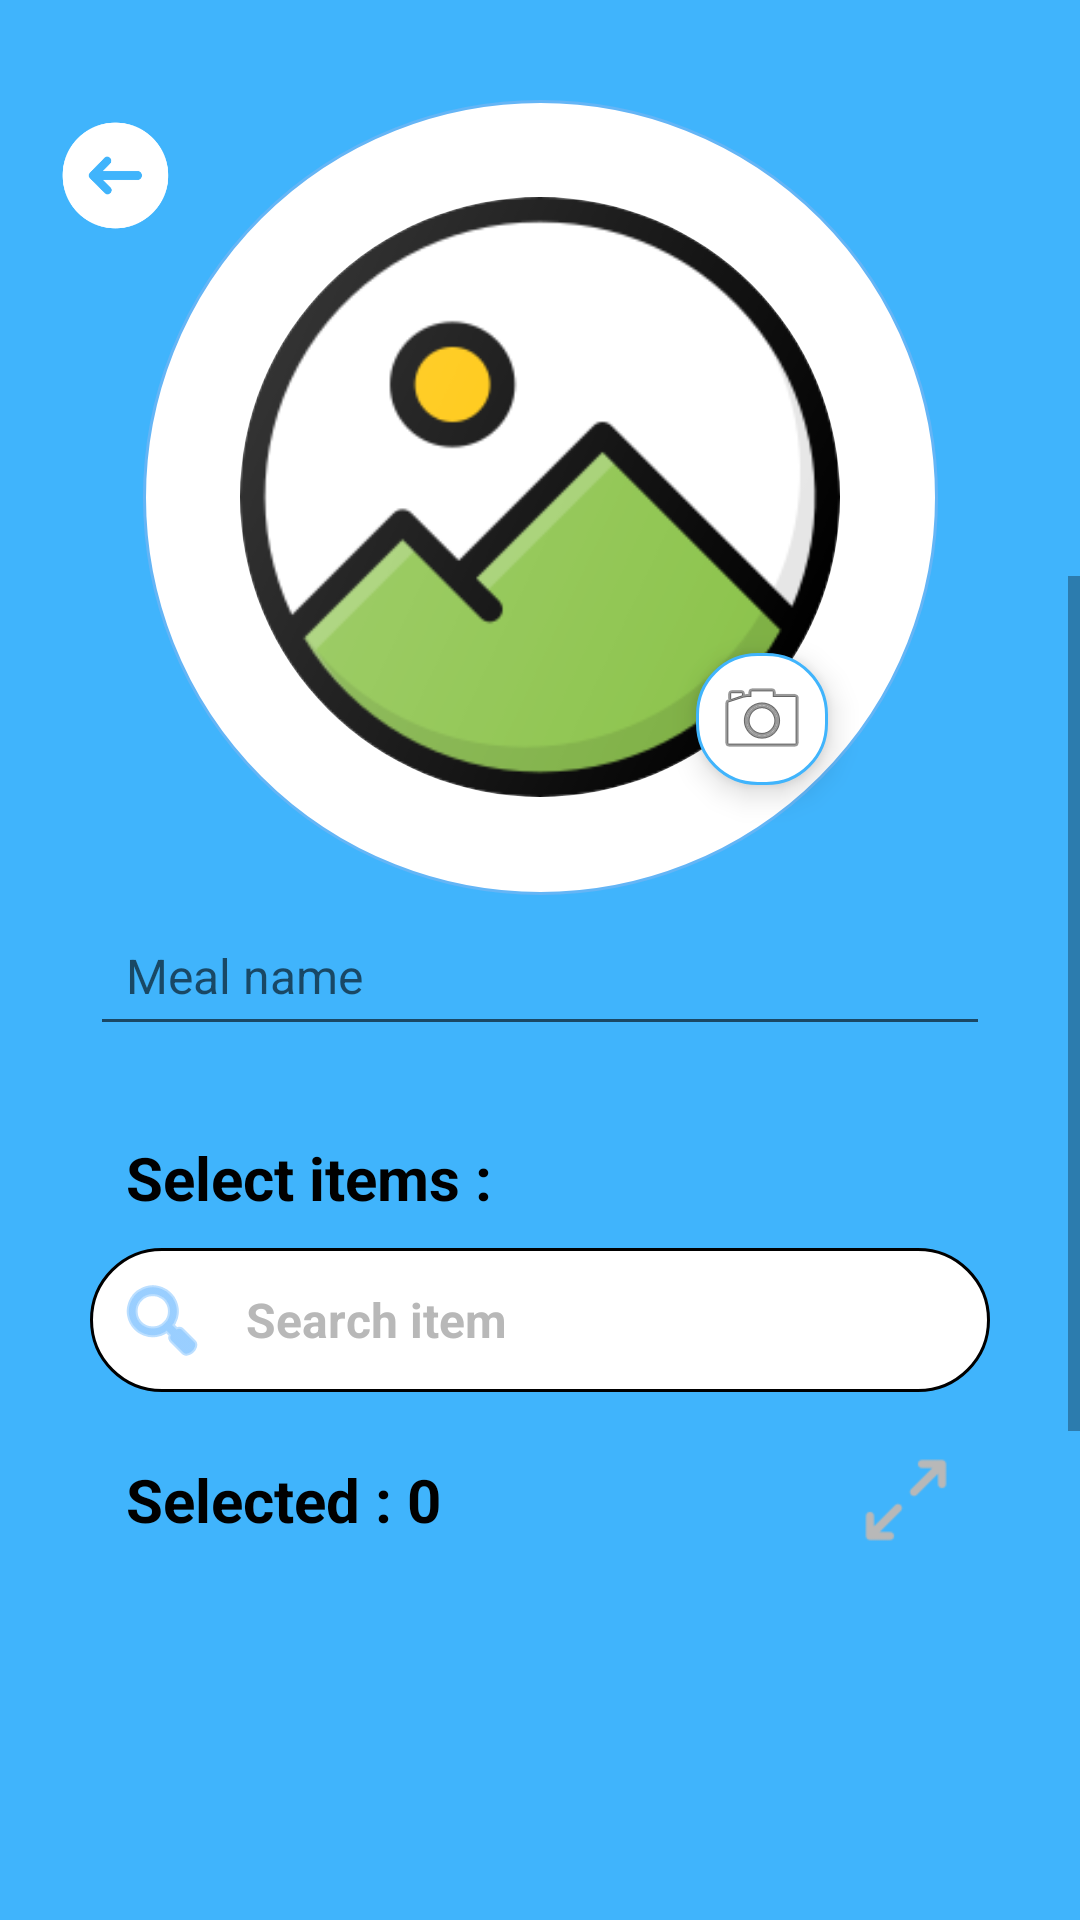

Write the Android layout XML for this screen, with the resource values it uses.
<!-- AndroidManifest.xml: application theme Theme.FoodKeeper -->
<!-- res/layout/activity_update_meal.xml -->
<?xml version="1.0" encoding="utf-8"?>
<androidx.constraintlayout.widget.ConstraintLayout xmlns:android="http://schemas.android.com/apk/res/android"
    xmlns:app="http://schemas.android.com/apk/res-auto"
    xmlns:tools="http://schemas.android.com/tools"
    android:layout_width="match_parent"
    android:layout_height="match_parent"
    android:background="@color/mainBlue">

    <LinearLayout
        android:id="@+id/linearLayout"
        android:layout_width="match_parent"
        android:layout_height="wrap_content"
        android:orientation="horizontal"
        android:layout_marginTop="20dp"
        android:padding="16dp"
        android:gravity="center_vertical"
        app:layout_constraintTop_toTopOf="parent"
        app:layout_constraintStart_toStartOf="parent"
        app:layout_constraintEnd_toEndOf="parent">

        <Button
            android:id="@+id/backBtn"
            android:layout_width="45dp"
            android:layout_height="45dp"
            android:background="@drawable/back_white_arrow" />

        <TextView
            android:id="@+id/titleHeader"
            android:layout_width="0dp"
            android:layout_height="wrap_content"
            android:layout_weight="1"
            android:text="@string/edit_meal"
            android:textColor="#FFFFFF"
            android:textSize="20sp"
            android:textStyle="bold"
            android:gravity="center" />

        <View
            android:layout_width="45dp"
            android:layout_height="45dp" />

    </LinearLayout>

    <androidx.constraintlayout.widget.Guideline
        android:id="@+id/guidelineMiddle"
        android:layout_width="wrap_content"
        android:layout_height="wrap_content"
        android:orientation="horizontal"
        app:layout_constraintGuide_percent="0.3" />

    <ImageView
        android:id="@+id/imageView6"
        android:layout_width="0dp"
        android:layout_height="0dp"
        app:srcCompat="@drawable/white_background"
        app:layout_constraintTop_toTopOf="@id/guidelineMiddle"
        app:layout_constraintBottom_toBottomOf="parent"
        app:layout_constraintEnd_toEndOf="parent"
        app:layout_constraintStart_toStartOf="parent" />

    <RelativeLayout
        android:id="@+id/imageSection"
        android:layout_width="265dp"
        android:layout_height="265dp"
        android:layout_marginTop="-159dp"
        android:elevation="4dp"
        app:layout_constraintTop_toTopOf="@id/guidelineMiddle"
        app:layout_constraintStart_toStartOf="parent"
        app:layout_constraintEnd_toEndOf="parent">

        <ImageView
            android:id="@+id/circleBackground"
            android:layout_width="match_parent"
            android:layout_height="match_parent"
            android:scaleType="centerCrop"
            android:src="@drawable/circle_background_white" />

        <com.google.android.material.imageview.ShapeableImageView
            android:id="@+id/mealImage"
            android:layout_width="200dp"
            android:layout_height="200dp"
            android:layout_centerInParent="true"
            android:scaleType="centerCrop"
            android:src="@drawable/image_placeholder"
            android:background="@android:color/white"
            app:shapeAppearanceOverlay="@style/CircleImageView" />

        <ImageButton
            android:id="@+id/loadPicture"
            android:layout_width="44dp"
            android:layout_height="44dp"
            android:layout_alignBottom="@id/mealImage"
            android:layout_alignEnd="@id/mealImage"
            android:layout_marginBottom="4dp"
            android:layout_marginEnd="4dp"
            android:background="@drawable/camera_icon_background"
            android:src="@android:drawable/ic_menu_camera"
            android:elevation="6dp"
            android:contentDescription="food photo" />
    </RelativeLayout>

    <ScrollView
        android:layout_width="0dp"
        android:layout_height="0dp"
        android:fillViewport="true"
        app:layout_constraintTop_toTopOf="@id/guidelineMiddle"
        app:layout_constraintBottom_toBottomOf="parent"
        app:layout_constraintEnd_toEndOf="parent"
        app:layout_constraintStart_toStartOf="parent">

        <LinearLayout
            android:layout_width="match_parent"
            android:layout_height="wrap_content"
            android:paddingTop="80dp"
            android:paddingHorizontal="20dp"
            android:paddingBottom="20dp"
            android:orientation="vertical">

            <com.google.android.material.textfield.TextInputLayout
                android:id="@+id/tilMealName"
                android:layout_width="match_parent"
                android:layout_height="wrap_content"
                android:layout_marginHorizontal="10dp"
                android:layout_marginTop="20dp"
                app:boxStrokeColor="@color/mainBlue"
                app:errorEnabled="true">

                <com.google.android.material.textfield.TextInputEditText
                    android:id="@+id/nameField"
                    android:layout_width="match_parent"
                    android:layout_height="wrap_content"
                    android:hint="Meal name"
                    android:inputType="textCapWords"
                    android:padding="12dp"
                    android:textColor="@color/black"
                    android:textSize="16sp" />

            </com.google.android.material.textfield.TextInputLayout>

            <TextView
                android:id="@+id/textView9"
                android:layout_width="wrap_content"
                android:layout_height="wrap_content"
                android:layout_marginStart="12dp"
                android:padding="10dp"
                android:text="Select items :"
                android:textColor="@color/black"
                android:textSize="20sp"
                android:textStyle="bold" />

            <com.google.android.material.textfield.TextInputLayout
                android:id="@+id/searchLayout"
                android:layout_width="match_parent"
                android:layout_height="wrap_content"
                android:layout_marginHorizontal="10dp"
                android:layout_marginBottom="10dp"
                android:background="@drawable/white_textbox"
                app:boxBackgroundMode="none"
                app:hintEnabled="false"
                app:startIconDrawable="@android:drawable/ic_menu_search"
                app:startIconTint="@color/blue">

                <com.google.android.material.textfield.TextInputEditText
                    android:id="@+id/searchField"
                    android:layout_width="match_parent"
                    android:layout_height="wrap_content"
                    android:background="@null"
                    android:gravity="center_vertical"
                    android:hint="Search item"
                    android:inputType="text"
                    android:maxLines="1"
                    android:padding="10dp"
                    android:textColor="#000000"
                    android:textColorHint="#b8b8b8"
                    android:textSize="16sp"
                    android:textStyle="bold" />

            </com.google.android.material.textfield.TextInputLayout>

            <LinearLayout
                android:layout_width="match_parent"
                android:layout_height="wrap_content"
                android:layout_marginHorizontal="10dp"
                android:layout_marginTop="10dp"
                android:layout_marginBottom="10dp"
                android:orientation="horizontal"
                android:gravity="center_vertical">

                <TextView
                    android:id="@+id/counterTextView"
                    android:layout_width="0dp"
                    android:layout_height="wrap_content"
                    android:layout_weight="1"
                    android:layout_marginStart="12dp"
                    android:text="Selected : 0"
                    android:textColor="@color/black"
                    android:textSize="20sp"
                    android:textStyle="bold" />

                <Button
                    android:id="@+id/fullViewBtn"
                    android:layout_width="32dp"
                    android:layout_height="32dp"
                    android:layout_marginEnd="12dp"
                    android:background="@drawable/full_screen" />

            </LinearLayout>

            <androidx.recyclerview.widget.RecyclerView
                android:id="@+id/recyclerView"
                android:layout_width="match_parent"
                android:layout_height="262dp"
                android:layout_marginHorizontal="10dp"
                android:layout_marginBottom="20dp" />

            <Button
                android:id="@+id/saveBtn"
                android:layout_width="match_parent"
                android:layout_height="48dp"
                android:layout_marginHorizontal="10dp"
                android:layout_marginBottom="20dp"
                android:background="@drawable/blue_button"
                android:text="@string/save_meal"
                android:textAllCaps="false"
                android:textColor="#ffffff"
                android:textSize="16sp"
                android:textStyle="bold" />

        </LinearLayout>

    </ScrollView>

</androidx.constraintlayout.widget.ConstraintLayout>
<!-- resources referenced by this layout -->
<resources>
  <color name="black">#FF000000</color>
  <color name="blue">#56aeff</color>
  <color name="mainBlue">#40B4FC</color>
  <!-- drawable back_white_arrow: png bitmap (drawable, 5214 bytes) -->
  <!-- drawable blue_button (drawable) -->
  <?xml version="1.0" encoding="utf-8"?>
  <shape xmlns:android="http://schemas.android.com/apk/res/android"
      android:shape="rectangle">
      <corners android:radius="53dp"/>
      <solid android:color="#38b6ff" />
  </shape>
  <!-- drawable camera_icon_background (drawable) -->
  <?xml version="1.0" encoding="utf-8"?>
  <shape xmlns:android="http://schemas.android.com/apk/res/android">
      <solid android:color="@color/white" />
      <stroke
          android:width="1dp"
          android:color="@color/mainBlue" />
      <corners android:radius="20dp" />
  </shape>
  <!-- drawable circle_background_white (drawable) -->
  <shape xmlns:android="http://schemas.android.com/apk/res/android"
      android:shape="oval">
      <solid android:color="@android:color/white"/>
      <stroke android:width="1dp" android:color="@color/medium_blue"/>
  </shape>
  <!-- drawable full_screen: png bitmap (drawable, 1027 bytes) -->
  <!-- drawable image_placeholder: png bitmap (drawable, 20937 bytes) -->
  <!-- drawable white_background (drawable) -->
  <shape xmlns:android="http://schemas.android.com/apk/res/android" android:shape="rectangle">
      <corners android:topLeftRadius="53dp" android:topRightRadius="53dp"/>
      <solid android:color="#FFFFFF"/>
  </shape>
  <!-- drawable white_textbox (drawable) -->
  <?xml version="1.0" encoding="utf-8"?>
  <shape xmlns:android="http://schemas.android.com/apk/res/android"
      android:shape="rectangle">
  
      <solid android:color="#FFFFFF" />
      <corners android:radius="25dp" />
      <stroke
          android:width="1dp"
          android:color="#000000" />
  
  </shape>
  <string name="edit_meal">Edit meal</string>
  <string name="save_meal">Save meal</string>
  <style name="CircleImageView" parent="ShapeAppearance.MaterialComponents.MediumComponent">
          <item name="cornerFamily">rounded</item>
          <item name="cornerSize">50%</item>
  
          style name="PopupTheme" parent="Theme.AppCompat.Dialog"&gt;
          <item name="android:windowIsFloating">true</item>
          <item name="android:windowIsTranslucent">true</item>
          <item name="android:windowNoTitle">true</item>
          <item name="android:windowBackground">@drawable/popup_background</item>
          <item name="android:backgroundDimEnabled">true</item>
          <item name="android:windowCloseOnTouchOutside">false</item>
      </style>
  <style name="Theme.FoodKeeper" parent="Base.Theme.FoodKeeper" />
  <color name="white">#FFFFFFFF</color>
  <color name="medium_blue">#64B5F6</color>
  <!-- drawable popup_background (drawable) -->
  <?xml version="1.0" encoding="utf-8"?>
  <shape xmlns:android="http://schemas.android.com/apk/res/android">
      <solid android:color="@color/light_pink" />
      <corners android:radius="12dp" />
      <stroke android:width="1dp" android:color="@color/grey" />
  </shape>
  <style name="Base.Theme.FoodKeeper" parent="Theme.AppCompat.DayNight.NoActionBar">
          <item name="colorPrimary">@color/mainBlue</item>  
          <item name="colorPrimaryVariant">@color/mainBlue</item>
          <item name="colorOnPrimary">@android:color/white</item>
          <item name="colorSecondary">#2196F3</item>  
          <item name="colorSecondaryVariant">#1E88E5</item>
          <item name="colorOnSecondary">@android:color/white</item>
      </style>
  <color name="light_pink">#fbf6f3</color>
  <color name="grey">#b6b6b6</color>
</resources>
